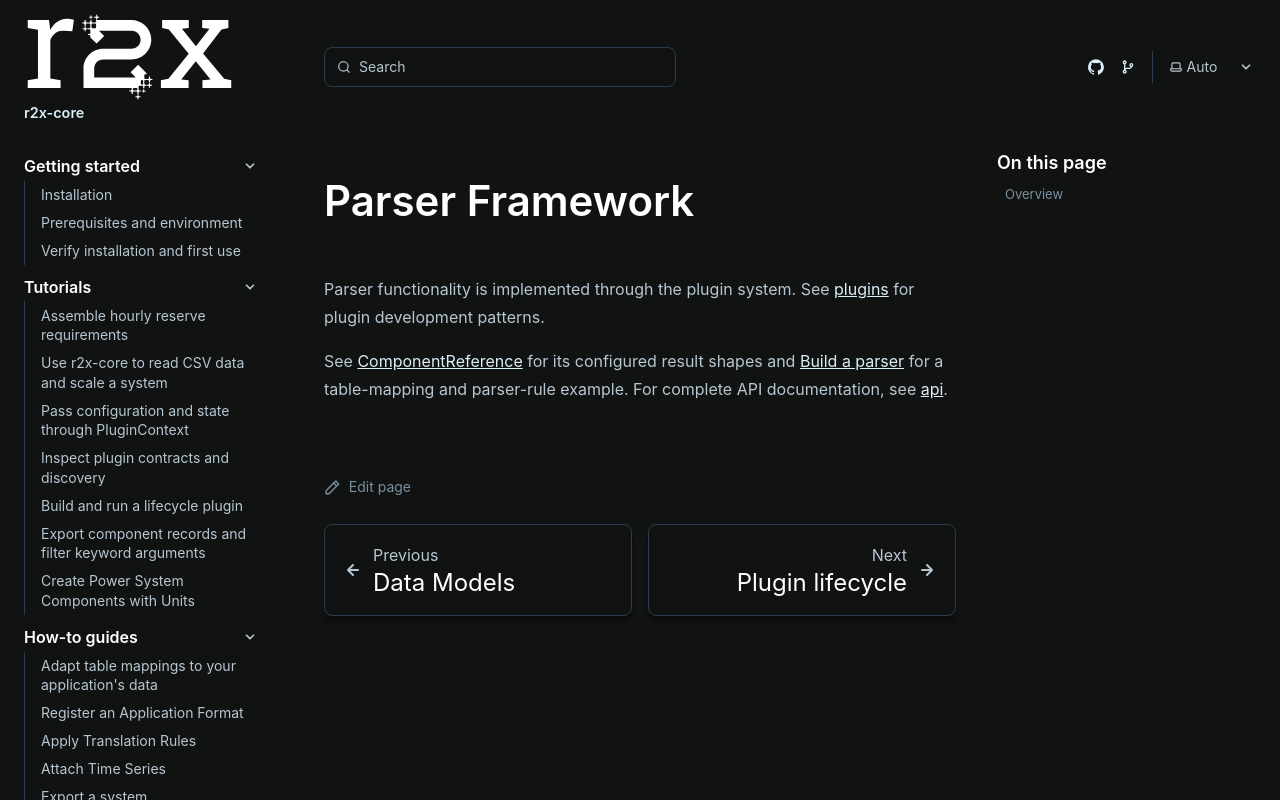

repository: NatLabRockies/r2x-core · page: references/parser/index.html · generator: sphinx

# Parser Framework

Parser functionality is implemented through the plugin system. See [plugins](/r2x-core/references/plugins/) for plugin development patterns.

See [ComponentReference](/r2x-core/references/api/#configured-construction)
for its configured result shapes and
[Build a parser](/r2x-core/how-tos/build-parsers/#resolve-a-list-of-components)
for a table-mapping and parser-rule example. For complete API documentation, see
[api](/r2x-core/references/api/).
